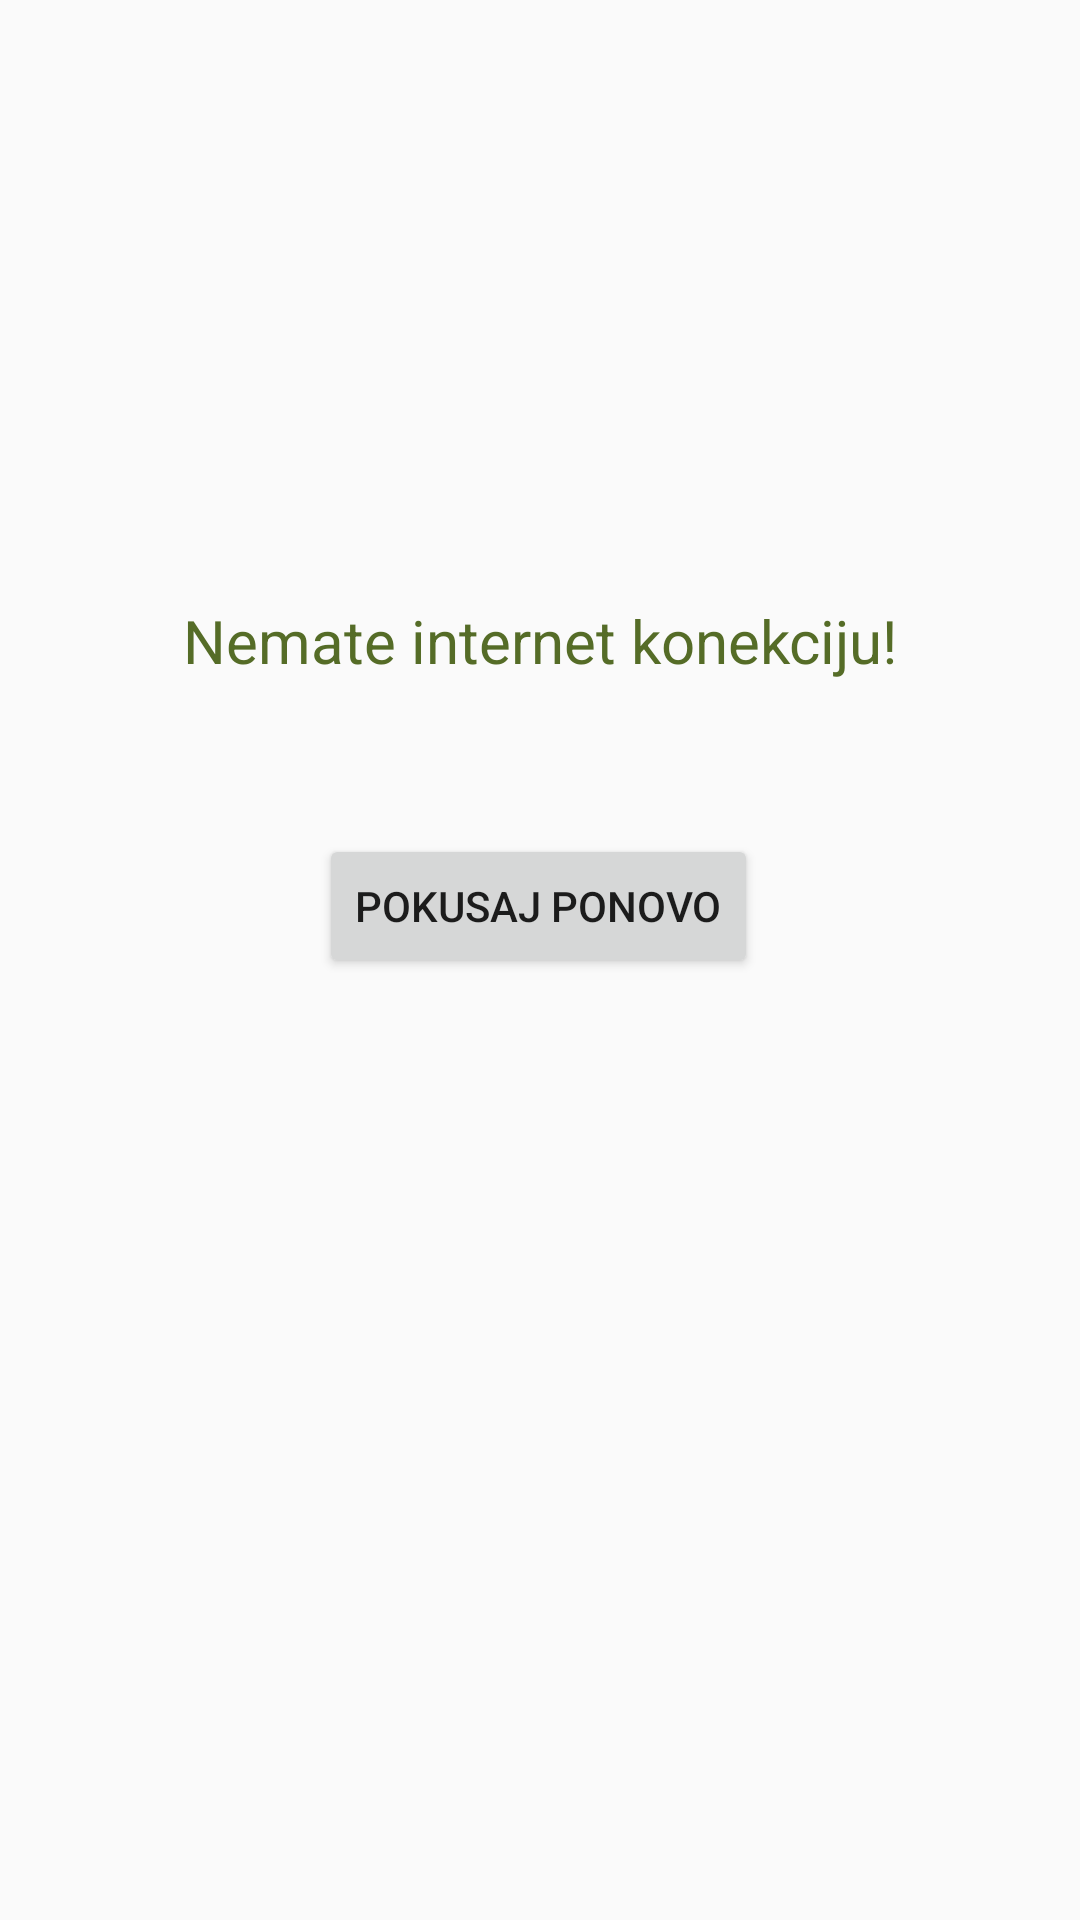

Layout XML and referenced resources for this Android screen:
<!-- AndroidManifest.xml: application theme AppTheme -->
<!-- res/layout/layout_no_internet.xml -->
<?xml version="1.0" encoding="utf-8"?>
<androidx.constraintlayout.widget.ConstraintLayout
    xmlns:android="http://schemas.android.com/apk/res/android"
    xmlns:app="http://schemas.android.com/apk/res-auto"
    xmlns:tools="http://schemas.android.com/tools"
    android:layout_width="match_parent"
    android:layout_height="match_parent">

    <TextView
        android:id="@+id/textView"
        android:layout_width="wrap_content"
        android:layout_height="wrap_content"
        android:layout_marginTop="200dp"
        android:text="@string/bez_interneta"
        android:textColor="@color/colorPrimaryDark"
        android:textSize="20sp"

        app:layout_constraintEnd_toEndOf="parent"
        app:layout_constraintStart_toStartOf="parent"
        app:layout_constraintTop_toTopOf="parent" />

    <Button
        android:id="@+id/btn_refresh_konekciju"
        android:layout_width="wrap_content"
        android:layout_height="wrap_content"
        android:text="@string/pokusaj_ponovo"
        app:layout_constraintBottom_toBottomOf="parent"
        app:layout_constraintEnd_toEndOf="parent"
        app:layout_constraintHorizontal_bias="0.498"
        app:layout_constraintStart_toStartOf="parent"
        app:layout_constraintTop_toBottomOf="@+id/textView"
        app:layout_constraintVertical_bias="0.14" />
</androidx.constraintlayout.widget.ConstraintLayout>
<!-- resources referenced by this layout -->
<resources>
  <color name="colorPrimaryDark">#556C27</color>
  <string name="bez_interneta">Nemate internet konekciju!</string>
  <string name="pokusaj_ponovo">Pokusaj ponovo</string>
  <style name="AppTheme" parent="Theme.AppCompat.Light.DarkActionBar">
          
          <item name="colorPrimary">@color/colorPrimary</item>
          <item name="colorPrimaryDark">@color/colorPrimaryDark</item>
          <item name="colorAccent">@color/colorAccent</item>
      </style>
  <color name="colorPrimary">#99C343</color>
  <color name="colorAccent">#FA5F11</color>
</resources>
